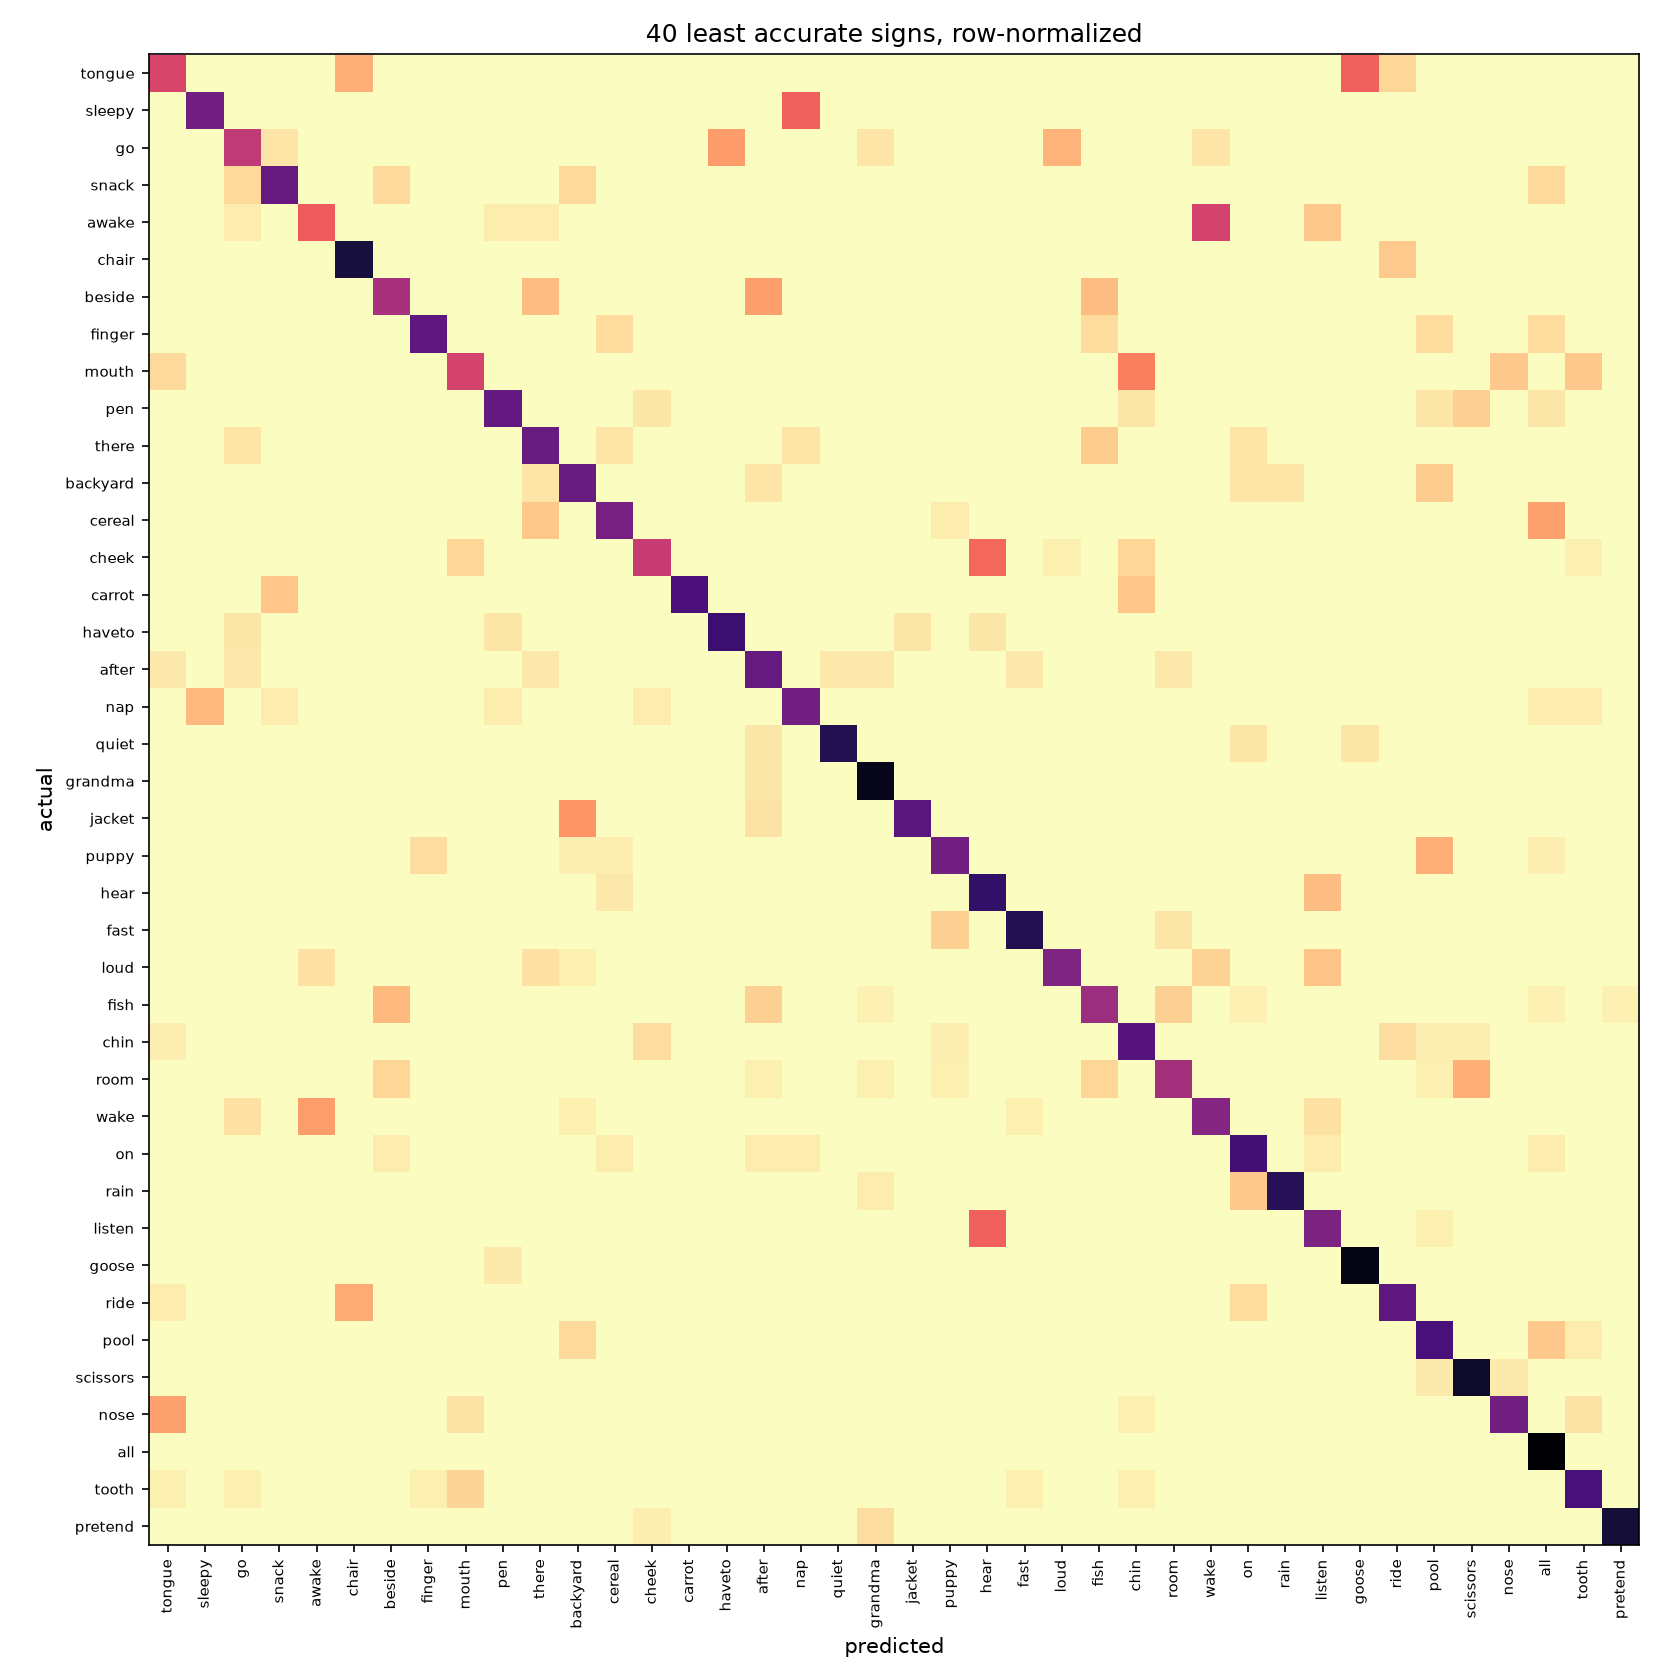

The table this chart was drawn from, first rows:
true, TV, after, airplane, all, alligator, animal, another, any, apple, arm, aunt, awake, backyard, bad, balloon, bath, because, bed, bedroom, bee, before, beside, better
TV, 53, 0, 0, 0, 0, 0, 0, 0, 0, 0, 0, 0, 0, 0, 0, 0, 0, 0, 0, 0, 0, 0, 0
after, 1, 16, 0, 0, 1, 0, 0, 1, 0, 0, 0, 0, 0, 0, 0, 0, 0, 0, 1, 0, 0, 0, 0
airplane, 0, 0, 51, 0, 0, 0, 0, 0, 0, 0, 0, 0, 0, 0, 0, 0, 0, 0, 0, 0, 0, 0, 0
all, 0, 0, 0, 23, 0, 0, 1, 0, 0, 2, 0, 0, 0, 0, 0, 0, 0, 0, 0, 0, 1, 0, 0
alligator, 0, 0, 0, 7, 25, 0, 0, 0, 0, 0, 1, 0, 0, 0, 0, 0, 0, 0, 0, 0, 0, 1, 0
animal, 0, 0, 0, 0, 0, 25, 0, 0, 0, 0, 0, 0, 0, 0, 0, 7, 0, 0, 1, 0, 0, 0, 0
another, 0, 0, 0, 0, 0, 0, 36, 1, 0, 0, 0, 0, 0, 0, 0, 0, 1, 0, 0, 0, 0, 0, 0
any, 0, 0, 0, 2, 0, 0, 1, 27, 0, 1, 0, 0, 0, 0, 0, 0, 0, 0, 0, 0, 0, 0, 0
apple, 1, 0, 0, 1, 0, 0, 0, 0, 37, 0, 0, 0, 0, 0, 0, 0, 0, 0, 0, 0, 0, 0, 0
arm, 0, 0, 0, 0, 0, 0, 0, 0, 0, 36, 0, 0, 0, 0, 0, 0, 0, 0, 0, 0, 0, 0, 0
aunt, 0, 0, 0, 2, 0, 0, 0, 0, 0, 0, 48, 0, 0, 0, 0, 0, 0, 0, 0, 0, 0, 0, 0
awake, 0, 0, 0, 0, 0, 0, 0, 0, 0, 0, 0, 9, 0, 0, 0, 0, 0, 0, 0, 1, 0, 0, 0
backyard, 0, 1, 0, 0, 2, 0, 0, 0, 0, 0, 0, 0, 13, 0, 0, 0, 0, 0, 0, 0, 0, 0, 0
bad, 0, 0, 0, 0, 0, 0, 0, 0, 0, 0, 0, 0, 0, 41, 0, 0, 0, 0, 1, 1, 0, 1, 1
balloon, 0, 0, 0, 1, 1, 0, 0, 0, 0, 0, 0, 0, 0, 0, 40, 0, 0, 0, 0, 0, 0, 0, 0
bath, 0, 0, 0, 0, 0, 3, 0, 0, 0, 1, 0, 0, 2, 0, 0, 29, 0, 0, 0, 0, 0, 0, 0
because, 0, 0, 0, 0, 0, 0, 0, 1, 0, 0, 0, 0, 0, 0, 0, 0, 61, 0, 0, 0, 0, 0, 0
bed, 0, 0, 0, 0, 0, 0, 0, 0, 0, 0, 0, 0, 0, 0, 0, 0, 0, 26, 0, 0, 0, 1, 0
bedroom, 0, 1, 0, 0, 0, 0, 0, 0, 0, 0, 0, 0, 0, 0, 0, 0, 0, 3, 27, 0, 0, 1, 0
bee, 0, 0, 0, 0, 0, 0, 0, 0, 0, 0, 0, 0, 0, 0, 0, 0, 0, 0, 0, 41, 0, 0, 0
before, 0, 0, 0, 0, 0, 0, 0, 0, 0, 1, 0, 0, 0, 0, 0, 0, 0, 0, 0, 0, 21, 1, 1
beside, 0, 3, 0, 0, 0, 0, 0, 0, 0, 2, 0, 0, 0, 0, 0, 1, 0, 0, 0, 0, 1, 8, 0
better, 0, 0, 0, 1, 0, 0, 0, 0, 0, 0, 0, 0, 0, 1, 0, 0, 0, 0, 1, 0, 0, 0, 30
bird, 0, 0, 0, 0, 0, 0, 0, 0, 0, 0, 0, 0, 0, 0, 0, 0, 0, 0, 0, 0, 0, 0, 0
black, 0, 0, 0, 0, 0, 0, 1, 0, 0, 0, 0, 0, 0, 0, 0, 0, 0, 0, 0, 0, 0, 0, 0
blow, 0, 0, 0, 0, 0, 0, 0, 0, 0, 0, 0, 0, 0, 0, 0, 0, 0, 0, 0, 0, 0, 0, 0
blue, 0, 0, 0, 0, 0, 0, 0, 0, 0, 0, 0, 0, 0, 0, 0, 0, 0, 0, 0, 0, 0, 1, 0
boat, 0, 0, 0, 0, 0, 0, 0, 0, 0, 0, 0, 0, 0, 0, 0, 0, 0, 0, 0, 0, 0, 0, 0
book, 0, 0, 0, 2, 0, 0, 0, 0, 0, 0, 0, 0, 0, 0, 0, 0, 0, 0, 0, 0, 0, 1, 0
boy, 0, 0, 0, 0, 0, 0, 0, 0, 0, 0, 0, 0, 0, 0, 0, 0, 0, 0, 0, 0, 0, 0, 0
brother, 0, 0, 0, 0, 0, 0, 0, 0, 0, 0, 0, 0, 0, 0, 0, 0, 0, 0, 0, 0, 0, 0, 0
brown, 0, 0, 0, 0, 0, 0, 0, 0, 0, 0, 0, 0, 0, 0, 0, 0, 0, 0, 0, 0, 0, 0, 0
bug, 0, 0, 0, 0, 0, 0, 0, 0, 0, 0, 0, 0, 1, 0, 0, 0, 1, 0, 0, 2, 0, 0, 0
bye, 0, 0, 0, 0, 0, 0, 0, 0, 0, 0, 0, 0, 0, 0, 0, 0, 0, 0, 0, 0, 0, 0, 0
callonphone, 0, 0, 0, 0, 0, 0, 0, 0, 0, 0, 0, 0, 0, 0, 0, 0, 0, 0, 0, 0, 0, 0, 0
can, 0, 0, 0, 0, 0, 0, 0, 0, 0, 0, 1, 1, 0, 0, 0, 0, 0, 0, 0, 0, 0, 0, 0
car, 0, 0, 0, 2, 0, 0, 0, 0, 1, 0, 0, 0, 0, 0, 0, 0, 0, 0, 0, 0, 0, 0, 0
carrot, 1, 0, 0, 0, 0, 0, 0, 0, 2, 0, 0, 0, 0, 0, 0, 0, 0, 0, 0, 0, 0, 0, 0
cat, 0, 0, 0, 0, 0, 0, 0, 0, 0, 0, 0, 0, 0, 0, 0, 0, 0, 0, 0, 3, 0, 0, 0
cereal, 0, 0, 0, 5, 0, 0, 0, 0, 0, 0, 0, 0, 0, 0, 0, 0, 0, 0, 0, 0, 0, 0, 1
chair, 0, 0, 0, 0, 0, 0, 0, 0, 0, 0, 0, 0, 0, 0, 0, 0, 0, 0, 0, 0, 0, 0, 0
cheek, 0, 0, 0, 0, 0, 0, 0, 0, 0, 0, 0, 0, 0, 0, 0, 0, 0, 0, 0, 0, 0, 0, 0
child, 0, 0, 0, 1, 0, 0, 0, 0, 0, 0, 0, 0, 0, 0, 0, 0, 0, 0, 0, 0, 0, 1, 0
chin, 0, 0, 1, 0, 0, 0, 0, 0, 0, 0, 0, 0, 0, 0, 0, 0, 0, 1, 0, 0, 0, 0, 0
chocolate, 0, 0, 0, 2, 0, 0, 0, 0, 0, 0, 0, 0, 0, 0, 1, 0, 0, 0, 0, 1, 0, 0, 0
clean, 0, 0, 0, 4, 4, 0, 0, 0, 0, 0, 0, 0, 0, 0, 0, 0, 0, 0, 0, 0, 0, 0, 0
close, 0, 1, 0, 0, 0, 0, 0, 0, 0, 0, 0, 0, 0, 0, 0, 0, 0, 0, 0, 3, 0, 0, 0
closet, 0, 0, 0, 0, 0, 0, 0, 0, 0, 0, 0, 0, 0, 0, 0, 0, 0, 0, 0, 0, 0, 0, 0
cloud, 0, 0, 0, 0, 1, 0, 0, 0, 0, 0, 0, 0, 0, 0, 0, 0, 0, 0, 0, 0, 0, 0, 0
clown, 0, 0, 0, 0, 0, 0, 0, 0, 0, 0, 0, 0, 0, 0, 1, 0, 0, 0, 0, 0, 0, 0, 0
cow, 0, 0, 0, 0, 0, 0, 0, 0, 0, 0, 0, 0, 1, 0, 0, 0, 0, 0, 0, 0, 0, 0, 0
cowboy, 0, 0, 0, 0, 0, 0, 0, 0, 0, 0, 0, 0, 0, 0, 0, 0, 0, 0, 0, 0, 0, 0, 0
cry, 0, 0, 0, 0, 0, 0, 0, 0, 0, 0, 0, 0, 0, 0, 0, 0, 1, 1, 0, 0, 0, 0, 0
cut, 0, 0, 0, 0, 0, 0, 0, 0, 0, 0, 0, 0, 0, 0, 0, 0, 0, 0, 0, 0, 0, 0, 0
cute, 0, 0, 0, 1, 0, 0, 0, 0, 0, 0, 0, 0, 0, 0, 1, 0, 0, 0, 0, 0, 0, 0, 0
dad, 0, 0, 0, 0, 0, 0, 0, 0, 0, 0, 0, 0, 0, 0, 0, 0, 0, 0, 0, 0, 0, 0, 0
dance, 0, 0, 0, 0, 0, 0, 0, 0, 0, 0, 0, 0, 0, 0, 0, 0, 0, 0, 0, 0, 0, 0, 0
dirty, 0, 0, 0, 0, 0, 0, 0, 0, 0, 0, 0, 0, 0, 0, 0, 0, 0, 0, 0, 0, 0, 0, 0
dog, 0, 0, 0, 0, 0, 0, 0, 0, 0, 0, 0, 0, 0, 0, 0, 0, 0, 0, 0, 0, 0, 0, 0
doll, 0, 0, 0, 0, 0, 0, 0, 0, 0, 0, 0, 0, 0, 0, 0, 0, 0, 0, 0, 0, 0, 0, 0
... 190 more rows
